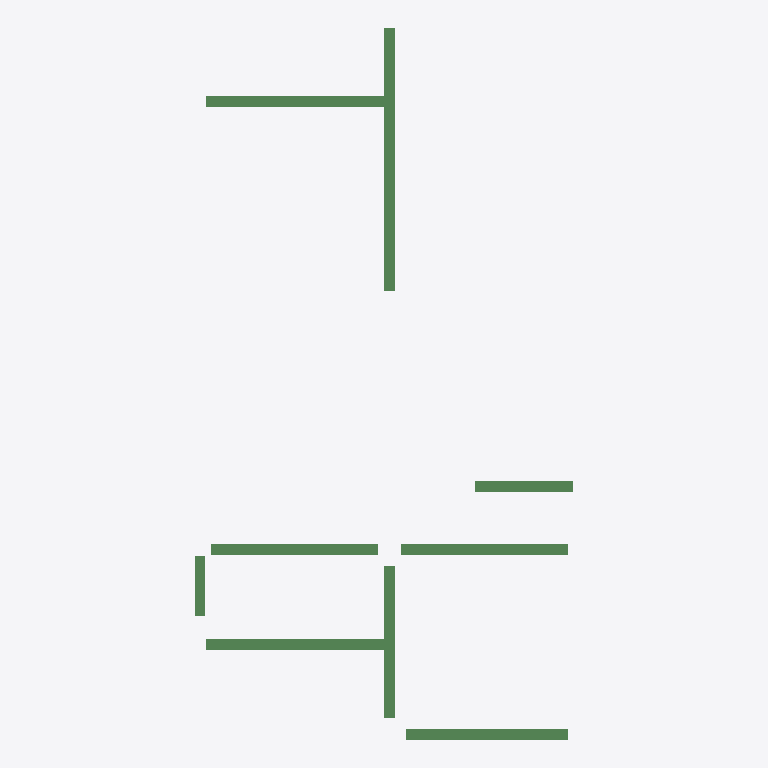
Plan cut of the same IFC building model at storey '4层' (level 9.00 m, cut at 10.40 m), seen from above with north up, elements coloured by IFC class (only those large enough to see are counted): 9 beams (green). No cut surface shows.
Extent 7.2 m × 13.5 m × 0.4 m (x, y, z). Storeys (1): 4层 at 9.00 m. Elements (10): 10 IfcBeam.

HEADER;
FILE_DESCRIPTION((''),'2;1');
FILE_NAME('','2023-05-09T17:23:07',(''),(''),'','BIMserver','');
FILE_SCHEMA(('IFC2X3'));
ENDSEC;
DATA;
#200=IFCPROJECT('1J5sbZvdvB_hhZ5d_ASqfT',#43,'项目编号',$,$,'项目名称','项目状态',(#47),#1);
#194=IFCSITE('1J5sbZvdvB_hhZ5d_ASqfV',#43,'Default',$,'',#195,$,$,.ELEMENT.,(42,21,31,181945),(-71,-3,-24,-263305),0.0,$,$);
#198=IFCBUILDING('1J5sbZvdvB_hhZ5d_ASqfS',#43,'',$,$,#199,$,'',.ELEMENT.,$,$,$);
#191=IFCBUILDINGSTOREY('1J5sbZvdvB_hhZ5dzrZwck',#43,'4层',$,$,#192,$,'4层',.ELEMENT.,9000.00000000052);
#305=IFCBEAM('0rm6_PkL9Cs8aVAPDlpi$j',#43,'混凝土 - 矩形梁:住宅楼梁200 x 400mm:282846',$,'住宅楼梁200 x 400mm',#290,#58,'282846');
#306=IFCBEAM('0rm6_PkL9Cs8aVAPDlpi$J',#43,'混凝土 - 矩形梁:住宅楼梁200 x 400mm:282848',$,'住宅楼梁200 x 400mm',#292,#60,'282848');
#308=IFCBEAM('0rm6_PkL9Cs8aVAPDlpi$N',#43,'混凝土 - 矩形梁:住宅楼梁200 x 400mm:282852',$,'住宅楼梁200 x 400mm',#296,#64,'282852');
#302=IFCBEAM('0rm6_PkL9Cs8aVAPDlpi$h',#43,'混凝土 - 矩形梁:住宅楼梁200 x 400mm:282840',$,'住宅楼梁200 x 400mm',#284,#52,'282840');
#303=IFCBEAM('0rm6_PkL9Cs8aVAPDlpi$f',#43,'混凝土 - 矩形梁:住宅楼梁200 x 400mm:282842',$,'住宅楼梁200 x 400mm',#286,#54,'282842');
#301=IFCBEAM('0rm6_PkL9Cs8aVAPDlpi$b',#43,'混凝土 - 矩形梁:住宅楼梁200 x 400mm:282838',$,'住宅楼梁200 x 400mm',#282,#50,'282838');
#304=IFCBEAM('0rm6_PkL9Cs8aVAPDlpi$l',#43,'混凝土 - 矩形梁:住宅楼梁200 x 400mm:282844',$,'住宅楼梁200 x 400mm',#288,#56,'282844');
#300=IFCBEAM('0rm6_PkL9Cs8aVAPDlpi$d',#43,'混凝土 - 矩形梁:住宅楼梁200 x 400mm:282836',$,'住宅楼梁200 x 400mm',#277,#48,'282836');
#307=IFCBEAM('0rm6_PkL9Cs8aVAPDlpi$H',#43,'混凝土 - 矩形梁:住宅楼梁200 x 400mm:282850',$,'住宅楼梁200 x 400mm',#294,#62,'282850');
ENDSEC;
